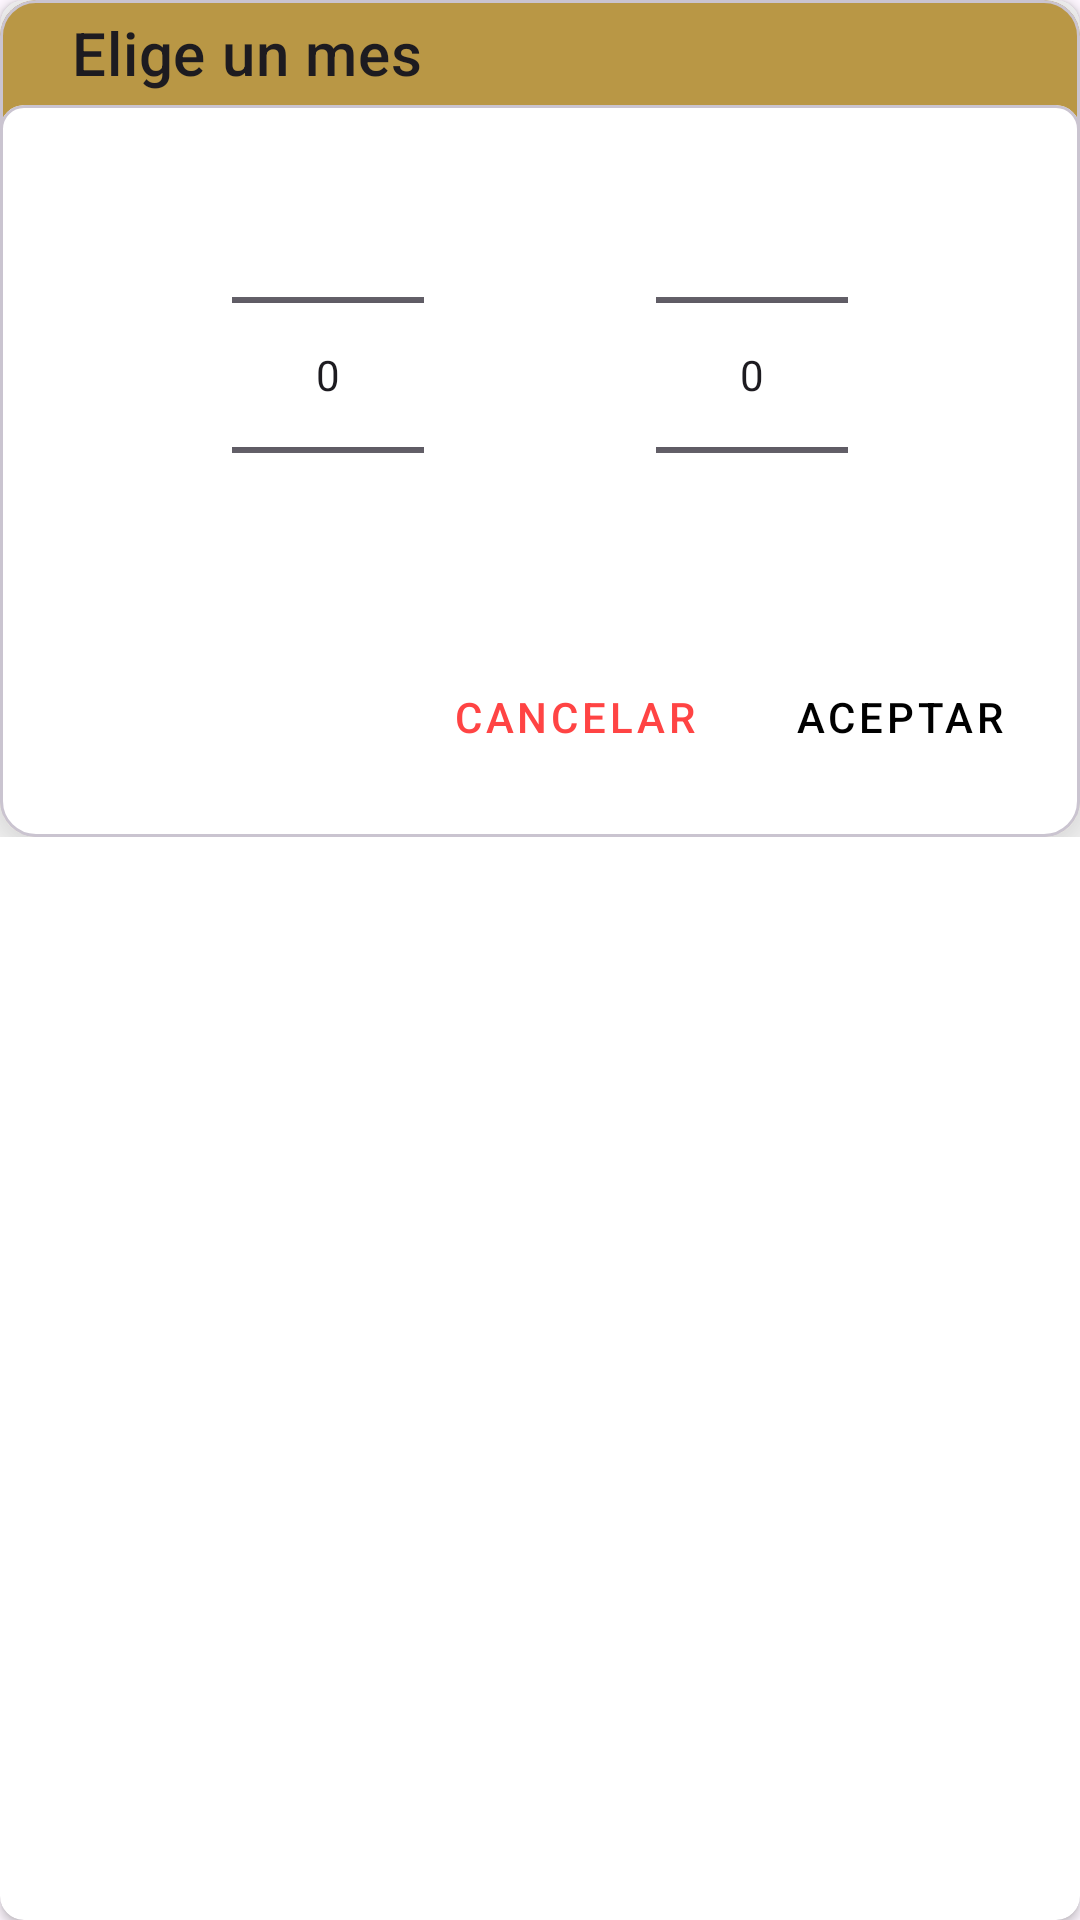

Here is an Android app screen rendered from its layout file. Give the layout XML and the strings, colors and styles it references.
<!-- AndroidManifest.xml: application theme Theme.MyBills -->
<!-- res/layout/alert_month_picker.xml -->
<?xml version="1.0" encoding="utf-8"?>
<androidx.cardview.widget.CardView xmlns:android="http://schemas.android.com/apk/res/android"
    xmlns:app="http://schemas.android.com/apk/res-auto"
    android:id="@+id/addBillCardView"
    android:layout_width="325dp"
    android:layout_height="wrap_content"
    app:cardCornerRadius="8dp">

    <androidx.constraintlayout.widget.ConstraintLayout
        android:layout_width="match_parent"
        android:layout_height="wrap_content">

        <com.google.android.material.card.MaterialCardView
            android:id="@+id/header_cv"
            android:layout_width="match_parent"
            android:layout_height="match_parent"
            app:cardBackgroundColor="@color/goldPrimary"
            app:cardElevation="15dp"
            app:layout_constraintTop_toTopOf="parent">

            <androidx.constraintlayout.widget.ConstraintLayout
                android:layout_width="match_parent"
                android:layout_height="match_parent">

                <com.google.android.material.textview.MaterialTextView
                    android:id="@+id/title_tv"
                    style="@style/TextAppearance.MaterialComponents.Headline6"
                    android:layout_width="wrap_content"
                    android:layout_height="wrap_content"
                    android:layout_marginHorizontal="24dp"
                    android:layout_marginTop="4dp"
                    android:text="@string/monthPickerTitle"
                    app:boxStrokeColor="@android:color/transparent"
                    app:boxStrokeWidth="0dp"
                    app:layout_constraintStart_toStartOf="parent"
                    app:layout_constraintTop_toTopOf="parent" />

                <com.google.android.material.card.MaterialCardView
                    android:id="@+id/contentCardView"
                    android:layout_width="match_parent"
                    android:layout_height="wrap_content"
                    android:layout_marginTop="4dp"
                    android:backgroundTint="@color/white"
                    app:cardCornerRadius="8dp"
                    app:layout_constraintTop_toBottomOf="@id/title_tv">

                    <androidx.constraintlayout.widget.ConstraintLayout
                        android:layout_width="match_parent"
                        android:layout_height="match_parent">


                        <NumberPicker
                            android:id="@+id/month_np"
                            android:layout_width="wrap_content"
                            android:layout_height="wrap_content"
                            app:layout_constraintBottom_toTopOf="@id/aceptar_btn"
                            app:layout_constraintEnd_toStartOf="@+id/year_np"
                            app:layout_constraintHorizontal_bias="0.5"
                            app:layout_constraintStart_toStartOf="parent"
                            app:layout_constraintTop_toTopOf="parent" />


                        <NumberPicker
                            android:id="@+id/year_np"
                            android:layout_width="wrap_content"
                            android:layout_height="wrap_content"
                            app:layout_constraintBottom_toTopOf="@id/aceptar_btn"
                            app:layout_constraintEnd_toEndOf="parent"
                            app:layout_constraintHorizontal_bias="0.5"
                            app:layout_constraintStart_toEndOf="@+id/month_np"
                            app:layout_constraintTop_toTopOf="parent" />


                        <com.google.android.material.button.MaterialButton
                            android:id="@+id/aceptar_btn"
                            style="@style/Widget.MaterialComponents.Button.TextButton"
                            android:layout_width="wrap_content"
                            android:layout_height="wrap_content"
                            android:layout_marginEnd="16dp"
                            android:layout_marginBottom="16dp"
                            android:text="@string/aceptarString"
                            android:textColor="@color/black"
                            app:layout_constraintBottom_toBottomOf="parent"
                            app:layout_constraintEnd_toEndOf="parent"
                            app:layout_constraintTop_toBottomOf="@id/month_np" />

                        <com.google.android.material.button.MaterialButton
                            android:id="@+id/cancelar_btn"
                            style="@style/Widget.MaterialComponents.Button.TextButton"
                            android:layout_width="wrap_content"
                            android:layout_height="wrap_content"
                            android:layout_marginEnd="16dp"
                            android:layout_marginBottom="16dp"
                            android:text="@string/cancelarString"
                            android:textColor="@android:color/holo_red_light"
                            app:layout_constraintBottom_toBottomOf="parent"
                            app:layout_constraintEnd_toStartOf="@+id/aceptar_btn"
                            app:layout_constraintTop_toBottomOf="@id/month_np" />

                    </androidx.constraintlayout.widget.ConstraintLayout>

                </com.google.android.material.card.MaterialCardView>
            </androidx.constraintlayout.widget.ConstraintLayout>
        </com.google.android.material.card.MaterialCardView>


    </androidx.constraintlayout.widget.ConstraintLayout>

</androidx.cardview.widget.CardView>
<!-- resources referenced by this layout -->
<resources>
  <color name="black">#FF000000</color>
  <color name="goldPrimary">#B99745</color>
  <color name="white">#FFFFFFFF</color>
  <string name="aceptarString">Aceptar</string>
  <string name="cancelarString">Cancelar</string>
  <string name="monthPickerTitle">Elige un mes</string>
  <style name="Theme.MyBills" parent="Base.Theme.MyBills" />
  <style name="Base.Theme.MyBills" parent="Theme.Material3.DayNight.NoActionBar">
          
          
          <item name="colorPrimary">@color/goldPrimary</item>
          <item name="windowActionBar">false</item>
          <item name="windowNoTitle">true</item>
      </style>
</resources>
